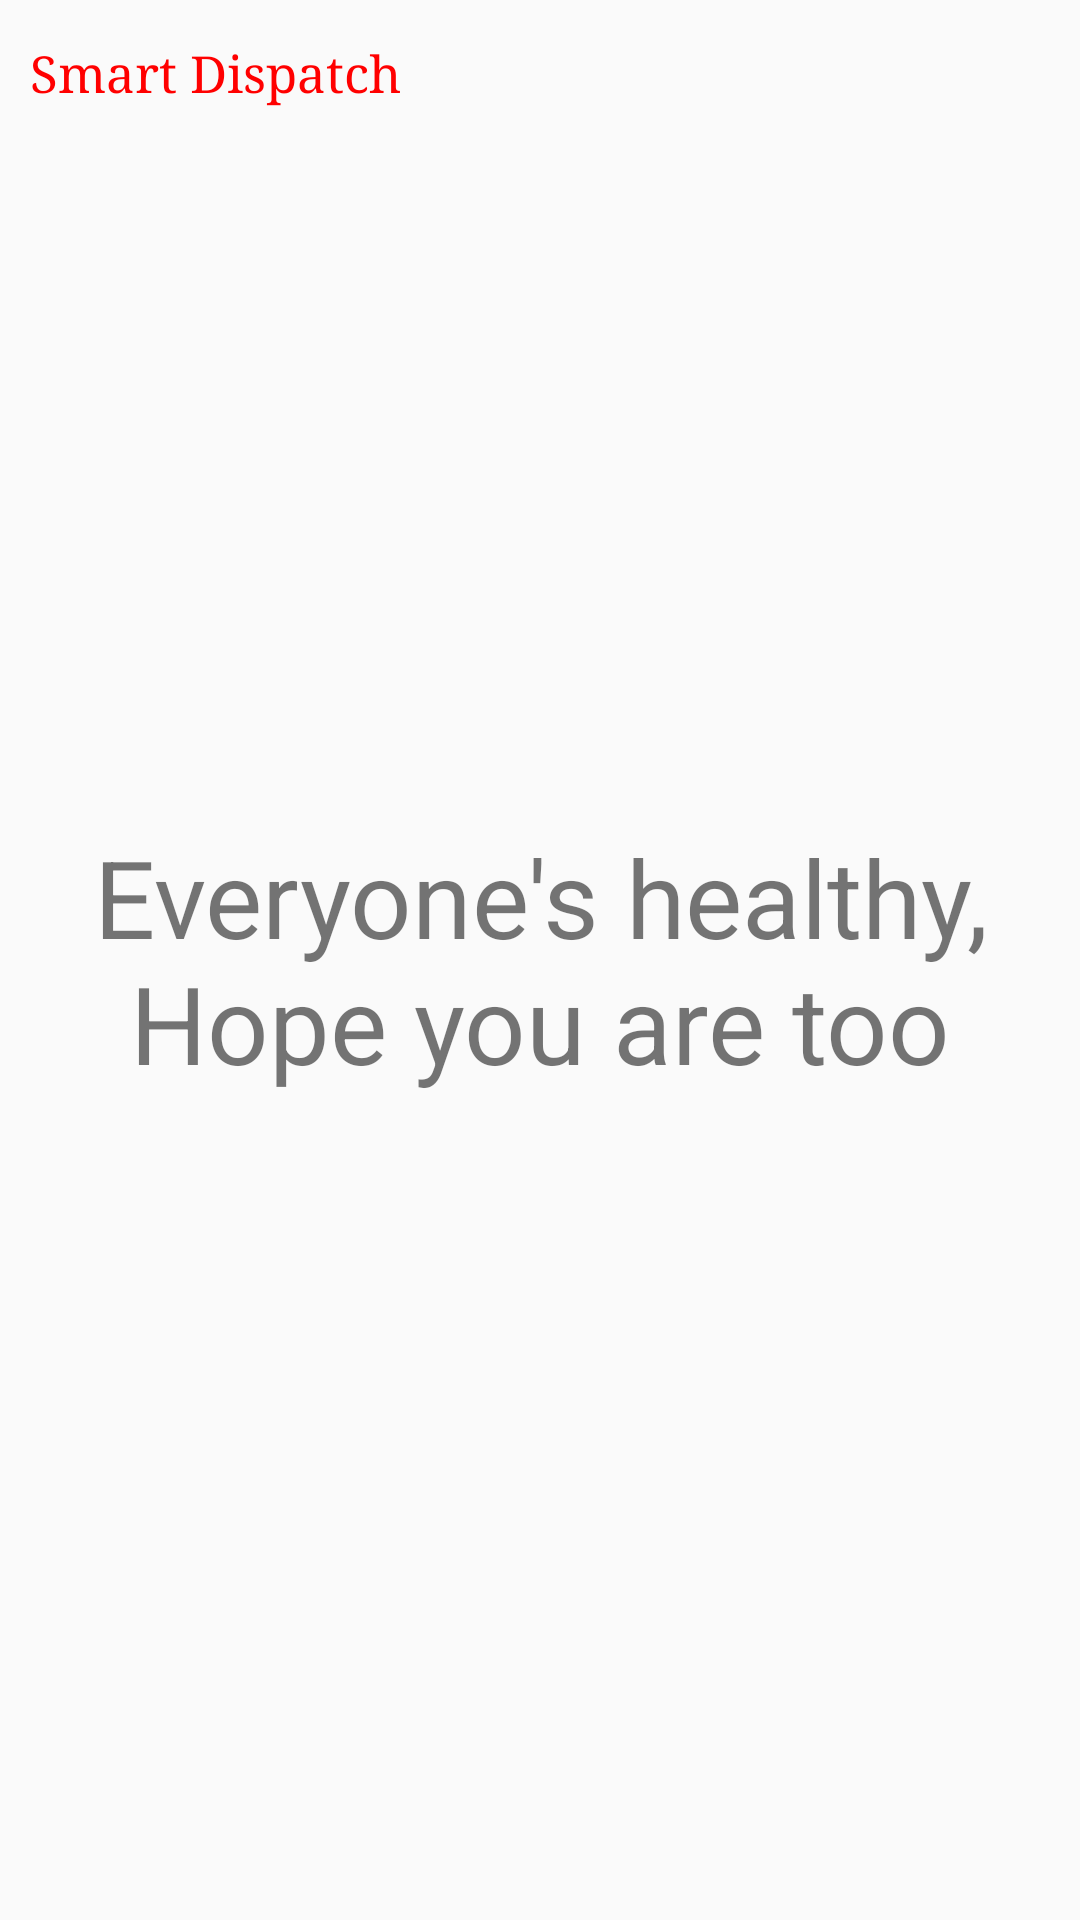

Layout XML and referenced resources for this Android screen:
<!-- AndroidManifest.xml: application theme AppTheme -->
<!-- res/layout/no_request.xml -->
<?xml version="1.0" encoding="utf-8"?>
<android.support.constraint.ConstraintLayout
    xmlns:android="http://schemas.android.com/apk/res/android" android:layout_width="match_parent"
    android:layout_height="match_parent">
    <RelativeLayout
        android:layout_width="match_parent"
        android:layout_height="match_parent">
        <TextView
            android:id="@+id/textView15"
            android:layout_width="match_parent"
            android:layout_height="wrap_content"
            android:layout_marginLeft="10dp"
            android:layout_weight="1"
            android:fontFamily="serif"
            android:paddingTop="13dp"
            android:text="Smart Dispatch"
            android:textColor="@color/colorPrimaryDark"
            android:textSize="17dp"/>
        <TextView
            android:layout_width="wrap_content"
            android:layout_height="wrap_content"
            android:text="Everyone's healthy,
Hope you are too"
            android:gravity="center_horizontal"
            android:layout_centerHorizontal="true"
            android:layout_centerVertical="true"
            android:textSize="36sp"/>
    </RelativeLayout>

</android.support.constraint.ConstraintLayout>
<!-- resources referenced by this layout -->
<resources>
  <color name="colorPrimaryDark">#ff0000</color>
  <style name="AppTheme" parent="Theme.AppCompat.Light.NoActionBar">
          
          <item name="colorPrimary">@color/colorPrimary</item>
          <item name="colorPrimaryDark">@color/colorPrimaryDark</item>
          <item name="colorAccent">#F00</item>
      </style>
  <color name="colorPrimary">#008577</color>
</resources>
